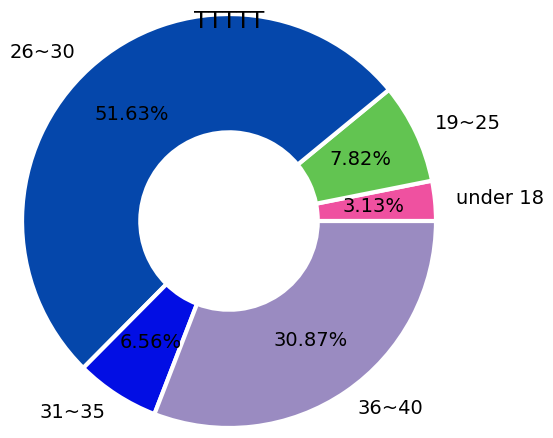

This chart was generated by the following Python code:
from matplotlib import pyplot as plt

age_group = ["under 18","19~25","26~30","31~35","36~40"]
age = [1000,2500,16514,2100,9874] 

# 設定中文
plt.rcParams["font.family"] = "Microsoft JhengHei"  # 微軟正黑體
# plt.rcParams['font.sans-serif'] = 'SimHei'        # mac電腦用
plt.rcParams["font.size"] = 14
plt.rcParams["axes.unicode_minus"] = False

plt.pie(age, labels = age_group,
# autopct = "%d%%", # put percentage label on the pie, no decimal
autopct = "%.2f%%", # put percentage label on the pie, 2 decimals
colors = ["#ef51a0","#62c451","#0547ab","#020ee4","#9a8bc1"], #set colors
radius = 1.4, #set size. default is 1
pctdistance=0.7, # percentage's distance from center
#set a wedge
wedgeprops={"linewidth":3,
            "edgecolor":"w",
            "width":0.8}
        )

plt.title("TTTTT")
plt.show
